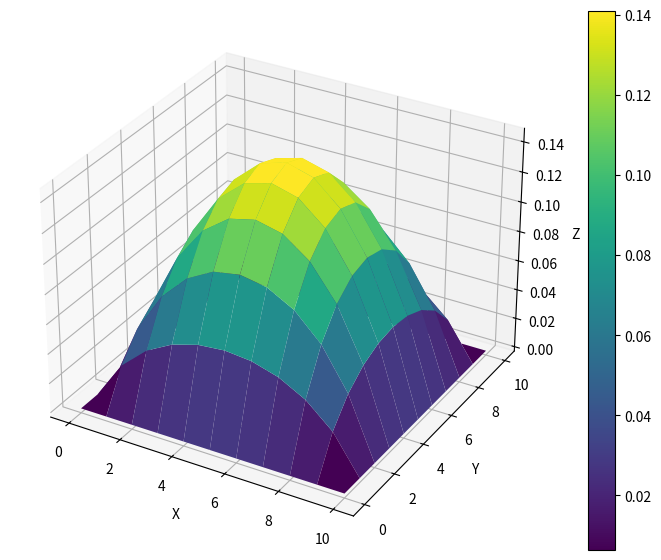
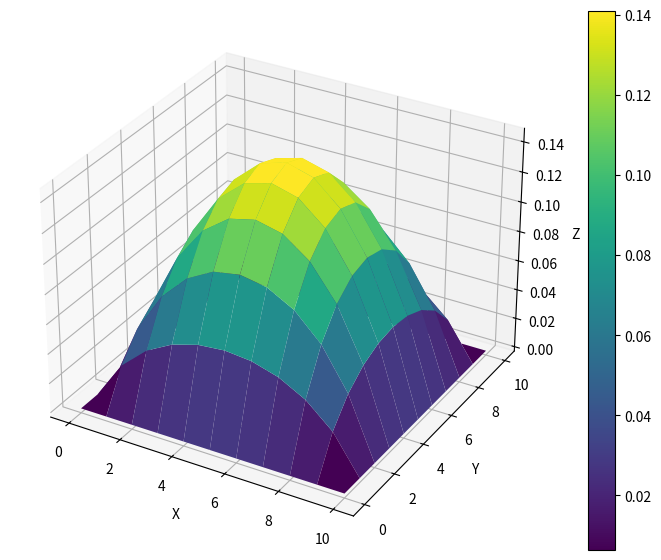
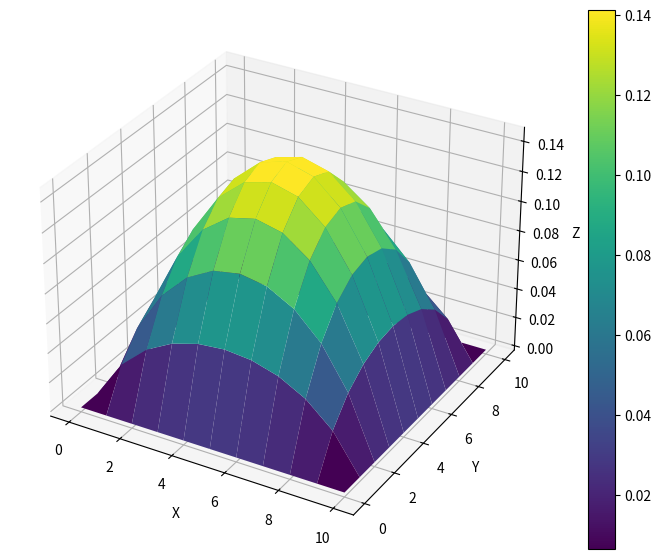

Write the Python code that produced these figures, in order.
import numpy as np
import matplotlib.pyplot as plt
from mpl_toolkits.mplot3d import Axes3D
from scipy.sparse import diags


def huashangsanjiao(Ab):
    n = Ab.shape[0]
    Ab = Ab.astype(float)
    for k in range(1, n):
        index = np.argmax(abs(Ab[k - 1 :, k - 1]))
        Ab[[index + k - 1, k - 1], :] = Ab[[k - 1, index + k - 1], :]
        for i in range(k + 1, n + 1):
            Ab[i - 1, k - 1] = Ab[i - 1, k - 1] / Ab[k - 1, k - 1]
            Ab[i - 1, k:] = Ab[i - 1, k:] - Ab[i - 1, k - 1] * Ab[k - 1, k:]
    return Ab


def qiujie(Ab):
    """ """
    n = Ab.shape[0]
    Ab = Ab.astype(float)
    b = Ab[:, -1]
    X = np.zeros([n])
    X[n - 1] = b[n - 1] / Ab[n - 1, n - 1]
    for i in range(n - 2, -1, -1):
        X[i] = (b[i] - Ab[i, i + 1 : n].dot(X[i + 1 : n])) / Ab[i, i]
    return X


def duichenzhengdingxin(A):
    tzz = np.linalg.eig(A)[0]
    return np.all(tzz > 0) and np.all(A == A.T)


def gs(A, b):
    n = b.shape[0]
    x = np.zeros([1001, n])
    for k in range(1000):
        e = 0.0
        for i in range(n):
            x[k + 1, i] = (
                b[i] - A[i, :i].dot(x[k, :i]) - A[i, i + 1 :].dot(x[k, i + 1 :])
            ) / A[i, i]
        e = e + np.max(np.abs(x[k + 1] - x[k]))
        if e < 0.0001:
            break
    return x[k + 1]


def zg(a, b, c, d):
    n = len(b) - 1  # Adjust for 0-based indexing
    u = np.zeros(n + 1)
    l = np.zeros(n + 1)
    x = np.zeros(n + 1)
    y = np.zeros(n + 1)

    # Initialize the first element
    if b[0] == 0:
        raise ValueError("Matrix is singular.")

    u[0] = b[0]

    # Forward elimination
    for k in range(1, n + 1):
        if u[k - 1] == 0:
            raise ValueError("Matrix is singular.")
        l[k] = a[k] / u[k - 1]
        u[k] = b[k] - l[k] * c[k - 1]  # Update u[k] based on l[k]

    # Back substitution
    y[0] = d[0]

    for k in range(1, n + 1):
        y[k] = d[k] - l[k] * y[k - 1]

    if u[n] == 0:
        raise ValueError("Matrix is singular.")

    x[n] = y[n] / u[n]
    for k in range(n - 1, -1, -1):
        x[k] = (y[k] - c[k] * x[k + 1]) / u[k]

    return x


def Q2j(n=9, max_iter=1000, tol=1e-5):
    u = np.zeros([1001, n + 2, n + 2])
    h = 1 / (n + 1)
    f = np.full([n + 2, n + 2], h**2 * 2)
    for k in range(max_iter):
        e = 0.0
        for j in range(1, n + 1):
            for i in range(1, n + 1):
                u[k + 1, i, j] = (
                    u[k, i - 1, j]
                    + u[k, i + 1, j]
                    + u[k, i, j - 1]
                    + u[k, i, j + 1]
                    + f[i, j]
                ) / 4
                e = e + np.abs(u[k + 1, i, j] - u[k, i, j])
        if e / n**2 < tol:
            break
    print(f"三维数组jacobi迭代次数为：{k+1}")
    return u[k + 1]


def Q2SOR2(n=9, max_iter=1000, tol=1e-5):
    u = np.zeros([n + 2, n + 2])
    h = 1 / (n + 1)
    f = np.full([n + 2, n + 2], h**2 * 2)
    w = 1.4
    for k in range(max_iter):
        e = 0.0
        for j in range(1, n + 1):
            for i in range(1, n + 1):
                uo = u[i, j].copy()
                u_new = (
                    u[i - 1, j] + u[i + 1, j] + u[i, j - 1] + u[i, j + 1] + f[i, j]
                ) / 4
                u[i, j] = (1 - w) * uo + w * u_new
                e = e + np.abs(u[i, j] - uo)
        if e / n**2 < tol:
            break
    print(f"SOR2迭代次数为：{k+1}")
    return u


def Q2gs(n=9, max_iter=1000, tol=1e-5):
    u = np.zeros([n + 2, n + 2])
    h = 1 / (n + 1)
    f = np.full([n + 2, n + 2], h**2 * 2)
    for k in range(max_iter):
        e = 0.0
        for j in range(1, n + 1):
            for i in range(1, n + 1):
                uo = u[i, j].copy()
                u[i, j] = (
                    u[i - 1, j] + u[i + 1, j] + u[i, j - 1] + u[i, j + 1] + f[i, j]
                ) / 4
                e = e + np.abs(u[i, j] - uo)
        if e / n**2 < tol:
            break
    print(f"G-S迭代次数为：{k+1}")
    return u


def Q2J(n=9, max_iter=1000, tol=1e-5):
    u = np.zeros([n + 2, n + 2])
    h = 1 / (n + 1)
    f = np.full([n + 2, n + 2], h**2 * 2)
    for k in range(max_iter):
        e = 0.0
        uo = u.copy()
        for j in range(1, n + 1):
            for i in range(1, n + 1):
                uol = u[i, j].copy()
                u[i, j] = (
                    uo[i - 1, j] + u[i + 1, j] + uo[i, j - 1] + u[i, j + 1] + f[i, j]
                ) / 4
                e = e + np.abs(u[i, j] - uol)
        if e / n**2 < tol:
            break
    print(f"Jacobi迭代次数为：{k+1}")
    return u


def Q2block_gs(n=9, max_iter=1000, tol=1e-5):
    u = np.zeros([n + 2, n + 2])
    h = 1 / (n + 1)
    f = np.zeros([n + 2, n + 2])
    f[1 : n + 1, 1 : n + 1] = h**2 * 2  # 仅内部节点赋值
    a = -1 * np.ones(n)
    b = 4 * np.ones(n)
    c = -1 * np.ones(n)
    d = np.zeros(n)
    for k in range(max_iter):
        e = 0.0
        for j in range(1, n + 1):
            u_old = u[:, j].copy()
            d = f[1 : n + 1, j] + u[1 : n + 1, j - 1] + u[1 : n + 1, j + 1]
            x = zg(a, b, c, d)
            u[1 : n + 1, j] = x
            e = e + np.linalg.norm(u_old - u[:, j], 1)
        if e / n**2 < tol:
            break
    print(f"块Gauss-Seider方法迭代次数：{k+1}")
    return u


def Q2block_SOR(n=9, max_iter=1000, tol=1e-5, w=1.44):
    u = np.zeros([n + 2, n + 2])
    h = 1 / (n + 1)
    f = np.zeros([n + 2, n + 2])
    f[1 : n + 1, 1 : n + 1] = h**2 * 2  # 仅内部节点赋值
    a = -1 * np.ones(n)
    b = 4 * np.ones(n)
    c = -1 * np.ones(n)
    d = np.zeros(n)
    for k in range(max_iter):
        e = 0.0
        for j in range(1, n + 1):
            u_old = u[:, j].copy()
            d = f[1 : n + 1, j] + u[1 : n + 1, j - 1] + u[1 : n + 1, j + 1]
            x = zg(a, b, c, d)
            u[1 : n + 1, j] = w * x + (1 - w) * u_old[1 : n + 1]
            e = e + np.linalg.norm(u_old - u[:, j], 1)
        if e / n**2 < tol:
            break
    print(f"块SOR方法迭代次数：{k+1}")
    return u


def Q2block_SSOR(n=9, max_iter=1000, tol=1e-5, w=1.4):
    u = np.zeros([n + 2, n + 2])
    um = np.zeros([n + 2, n + 2])
    h = 1 / (n + 1)
    f = np.zeros([n + 2, n + 2])
    f[1 : n + 1, 1 : n + 1] = h**2 * 2  # 仅内部节点赋值
    a = -1 * np.ones(n)
    b = 4 * np.ones(n)
    c = -1 * np.ones(n)
    for k in range(max_iter):
        e1 = 0.0
        e2 = 0.0
        for j in range(1, n + 1):
            u_old = u[:, j].copy()
            d1 = f[1 : n + 1, j] + u[1 : n + 1, j - 1] + u[1 : n + 1, j + 1]
            x = zg(a, b, c, d1)
            um[1 : n + 1, j] = w * x + (1 - w) * u_old[1 : n + 1]
            e1 = e1 + np.linalg.norm(u_old - um[:, j], 1)
        for j in range(n, 0, -1):
            um_old = um[:, j].copy()
            d2 = f[1 : n + 1, j] + um[1 : n + 1, j - 1] + u[1 : n + 1, j + 1]
            x2 = zg(a, b, c, d2)
            u[1 : n + 1, j] = w * x2 + (1 - w) * um_old[1 : n + 1]
            e2 = e2 + np.linalg.norm(um_old - u[:, j], 1)

        if (e1 + e2) / n**2 < tol:
            break
    print(f"块SSOR方法迭代次数：{k+1}")
    return u


def Q2block_j(n=9, max_iter=1000, tol=1e-5):
    u = np.zeros([n + 2, n + 2])
    h = 1 / (n + 1)
    f = np.full([n + 2, n + 2], h**2 * 2)
    a = -1 * np.ones(n)
    b = 4 * np.ones(n)
    c = -1 * np.ones(n)
    d = np.zeros(n)
    for k in range(max_iter):
        e = 0.0
        u_old = u.copy()
        for j in range(1, n + 1):
            u_o_n = u[:, j].copy()
            d = f[1 : n + 1, j] + u_old[1 : n + 1, j - 1] + u[1 : n + 1, j + 1]
            x = zg(a, b, c, d)
            u[1 : n + 1, j] = x
            e = e + np.linalg.norm(u_o_n - u[:, j], 1)
        if e / n**2 < tol:
            break
    print(f"块Jacobi方法迭代次数：{k+1}")
    return u


def Q2SOR(n=9, max_iter=1000, tol=1e-5, w=1.4):
    u = np.zeros([n + 2, n + 2])
    h = 1 / (n + 1)
    f = np.full([n + 2, n + 2], h**2 * 2)
    for k in range(max_iter):
        e = 0.0
        for j in range(1, n + 1):
            for i in range(1, n + 1):
                uo = u[i, j].copy()
                u[i, j] = (
                    (
                        (4 / w - 4) * u[i, j]
                        + u[i - 1, j]
                        + u[i + 1, j]
                        + u[i, j - 1]
                        + u[i, j + 1]
                        + f[i, j]
                    )
                    * w
                    / 4
                )
                e = e + np.abs(u[i, j] - uo)
        if e / n**2 < tol:
            break
    print(f"SOR迭代次数为：{k+1}")
    return u


def Q2SSOR(n=9, max_iter=1000, tol=1e-5, w=1.4):
    u = np.zeros([n + 2, n + 2])
    xkp1o2 = np.zeros([n + 2, n + 2])
    h = 1 / (n + 1)
    f = np.full([n + 2, n + 2], h**2 * 2)
    w = 1.4
    for k in range(max_iter):
        e1 = 0.0
        e2 = 0.0
        for j in range(1, n + 1):
            for i in range(1, n + 1):
                uo = u[i, j].copy()
                xkp1o2[i, j] = (
                    (
                        (4 / w - 4) * u[i, j]
                        + u[i - 1, j]
                        + u[i + 1, j]
                        + u[i, j - 1]
                        + u[i, j + 1]
                        + f[i, j]
                    )
                    * w
                    / 4
                )
                e1 = e1 + np.abs(xkp1o2[i, j] - uo)
        for j in range(n, 0, -1):
            for i in range(n, 0, -1):
                uo1 = xkp1o2[i, j].copy()
                u[i, j] = (
                    (
                        (4 / w - 4) * u[i, j]
                        + xkp1o2[i - 1, j]
                        + u[i + 1, j]
                        + xkp1o2[i, j - 1]
                        + u[i, j + 1]
                        + f[i, j]
                    )
                    * w
                    / 4
                )
                e2 = e2 + np.abs(u[i, j] - uo1)
        if (e1 + e2) / n**2 < tol:
            break
    print(f"SSOR迭代次数为：{k+1}")
    return u


def zsxj(n=9, max_iter=1000, tol=1e-5):
    u = np.zeros(n * n)
    r = np.zeros(n * n)
    h = 1 / (n + 1)
    f = np.full(n * n, h**2 * 2)
    # 中心对角线，所有元素为 4
    main_diag = np.full(n * n, 4)

    # 相邻元素（上下左右）的对角线，所有元素为 -1
    off_diag_1 = np.full(n * n - 1, -1)
    off_diag_1[np.arange(1, n * n) % n == 0] = 0  # 每一行的右端与下一行不相邻

    off_diag_n = np.full(n * n - n, -1)  # 间隔 n 的对角线（行与行之间的相邻关系）

    # 组装对角线数据
    diagonals = [main_diag, off_diag_1, off_diag_1, off_diag_n, off_diag_n]
    offsets = [0, 1, -1, n, -n]

    # 使用scipy的diags函数创建稀疏矩阵
    A = diags(diagonals, offsets, shape=(n * n, n * n), format="csr")

    for k in range(max_iter):
        uo = u.copy()
        r = f - A @ u
        alphak = np.dot(r, r) / np.dot(A @ r, r)
        u = u + alphak * r
        if np.linalg.norm((u - uo)) / n**2 < tol:
            break
    print(f"最速下降迭代次数：{k}")
    return u.reshape([n, n])


def gradient_descent_without_A(n=9, max_iter=1000, tol=1e-5):
    u = np.zeros([n + 2, n + 2])
    h = 1 / (n + 1)
    f = np.full([n + 2, n + 2], h**2 * 2)

    u[0, :] = 0
    u[-1, :] = 0
    u[:, 0] = 0
    u[:, -1] = 0
    for k in range(max_iter):
        r = np.zeros([n + 2, n + 2])

        # 计算残差
        for j in range(1, n + 1):
            for i in range(1, n + 1):
                r[i, j] = f[i, j] - (
                    4 * u[i, j] - u[i - 1, j] - u[i + 1, j] - u[i, j - 1] - u[i, j + 1]
                )

        # 计算步长 alpha
        alpha_k = np.sum(r**2) / np.sum(
            4 * r[1:-1, 1:-1] ** 2
            - r[1:-1, :-2] * r[1:-1, 1:-1]
            - r[1:-1, 2:] * r[1:-1, 1:-1]
            - r[:-2, 1:-1] * r[1:-1, 1:-1]
            - r[2:, 1:-1] * r[1:-1, 1:-1]
        )

        e = 0.0
        # 更新解 u
        for j in range(1, n + 1):
            for i in range(1, n + 1):
                uo = u[i, j].copy()
                u[i, j] = u[i, j] + alpha_k * r[i, j]
                e = e + np.abs(u[i, j] - uo)

        # 检查收敛性
        # if np.linalg.norm(u - u_old) / n**2 < tol:
        if e / n**2 < tol:
            break

    print(f"最速下降法迭代次数为：{k+1}")
    return u


def CG(n=9, max_iter=1000, tol=1e-5):
    # 初始化
    u = np.zeros([n + 2, n + 2])  # 解的网格 (包括边界)
    h = 1 / (n + 1)
    f = np.full([n + 2, n + 2], h**2 * 2)
    # 设置边界条件 (假设为零)
    u[0, :] = 0
    u[-1, :] = 0
    u[:, 0] = 0
    u[:, -1] = 0

    r = np.zeros([n + 2, n + 2])
    for j in range(1, n + 1):
        for i in range(1, n + 1):
            r[i, j] = f[i, j] - (
                4 * u[i, j] - u[i - 1, j] - u[i + 1, j] - u[i, j - 1] - u[i, j + 1]
            )
    p = r.copy()

    for k in range(max_iter):

        # 计算步长 alpha_k
        alpha_k = np.sum(r**2) / np.sum(
            4 * p[1:-1, 1:-1] * p[1:-1, 1:-1]
            - p[1:-1, :-2] * p[1:-1, 1:-1]
            - p[1:-1, 2:] * p[1:-1, 1:-1]
            - p[:-2, 1:-1] * p[1:-1, 1:-1]
            - p[2:, 1:-1] * p[1:-1, 1:-1]
        )

        e = 0.0
        # 更新解 u
        for j in range(1, n + 1):
            for i in range(1, n + 1):
                uo = u[i, j].copy()
                u[i, j] = u[i, j] + alpha_k * p[i, j]
                e = e + np.abs(u[i, j] - uo)

        # 检查收敛性
        if e / n**2 < tol:
            break

        # 更新r
        r_old = r.copy()
        for j in range(1, n + 1):
            for i in range(1, n + 1):
                r[i, j] = r[i, j] - alpha_k * (
                    4 * p[i, j] - p[i - 1, j] - p[i + 1, j] - p[i, j - 1] - p[i, j + 1]
                )

        # 计算beta_k
        beta_k = np.sum(r**2) / np.sum(r_old**2)

        # 计算p(k+1)
        for j in range(1, n + 1):
            for i in range(1, n + 1):
                p[i, j] = r[i, j] + beta_k * p[i, j]

    print(f"CG法迭代次数为：{k+1}")
    return u


def Q2huatu(data):
    # 创建3D图形
    fig = plt.figure(figsize=(10, 7))

    # 创建3D坐标轴
    ax = fig.add_subplot(111, projection="3d")

    # 定义x, y的值（网格坐标）
    x = np.arange(data.shape[1])
    y = np.arange(data.shape[0])
    x, y = np.meshgrid(x, y)

    # 绘制3D曲面
    surf = ax.plot_surface(x, y, data, cmap="viridis")

    # 添加颜色条
    fig.colorbar(surf)

    # 设置标签
    ax.set_xlabel("X")
    ax.set_ylabel("Y")
    ax.set_zlabel("Z")

    # 显示图形
    plt.show()


def main():
    # Q2huatu(Q2SOR2())
    # Q2huatu(Q2gs())
    # Q2huatu(Q2SOR())
    # Q2huatu(Q2SSOR())
    # Q2huatu(gradient_descent_without_A())
    # Q2huatu(CG())
    Q2huatu(Q2J())
    Q2huatu(Q2j())
    # Q2huatu(Q2block_gs())
    # Q2huatu(Q2block_j())
    # Q2huatu(Q2block_SOR())
    Q2huatu(Q2block_SSOR())


if __name__ == "__main__":
    main()
